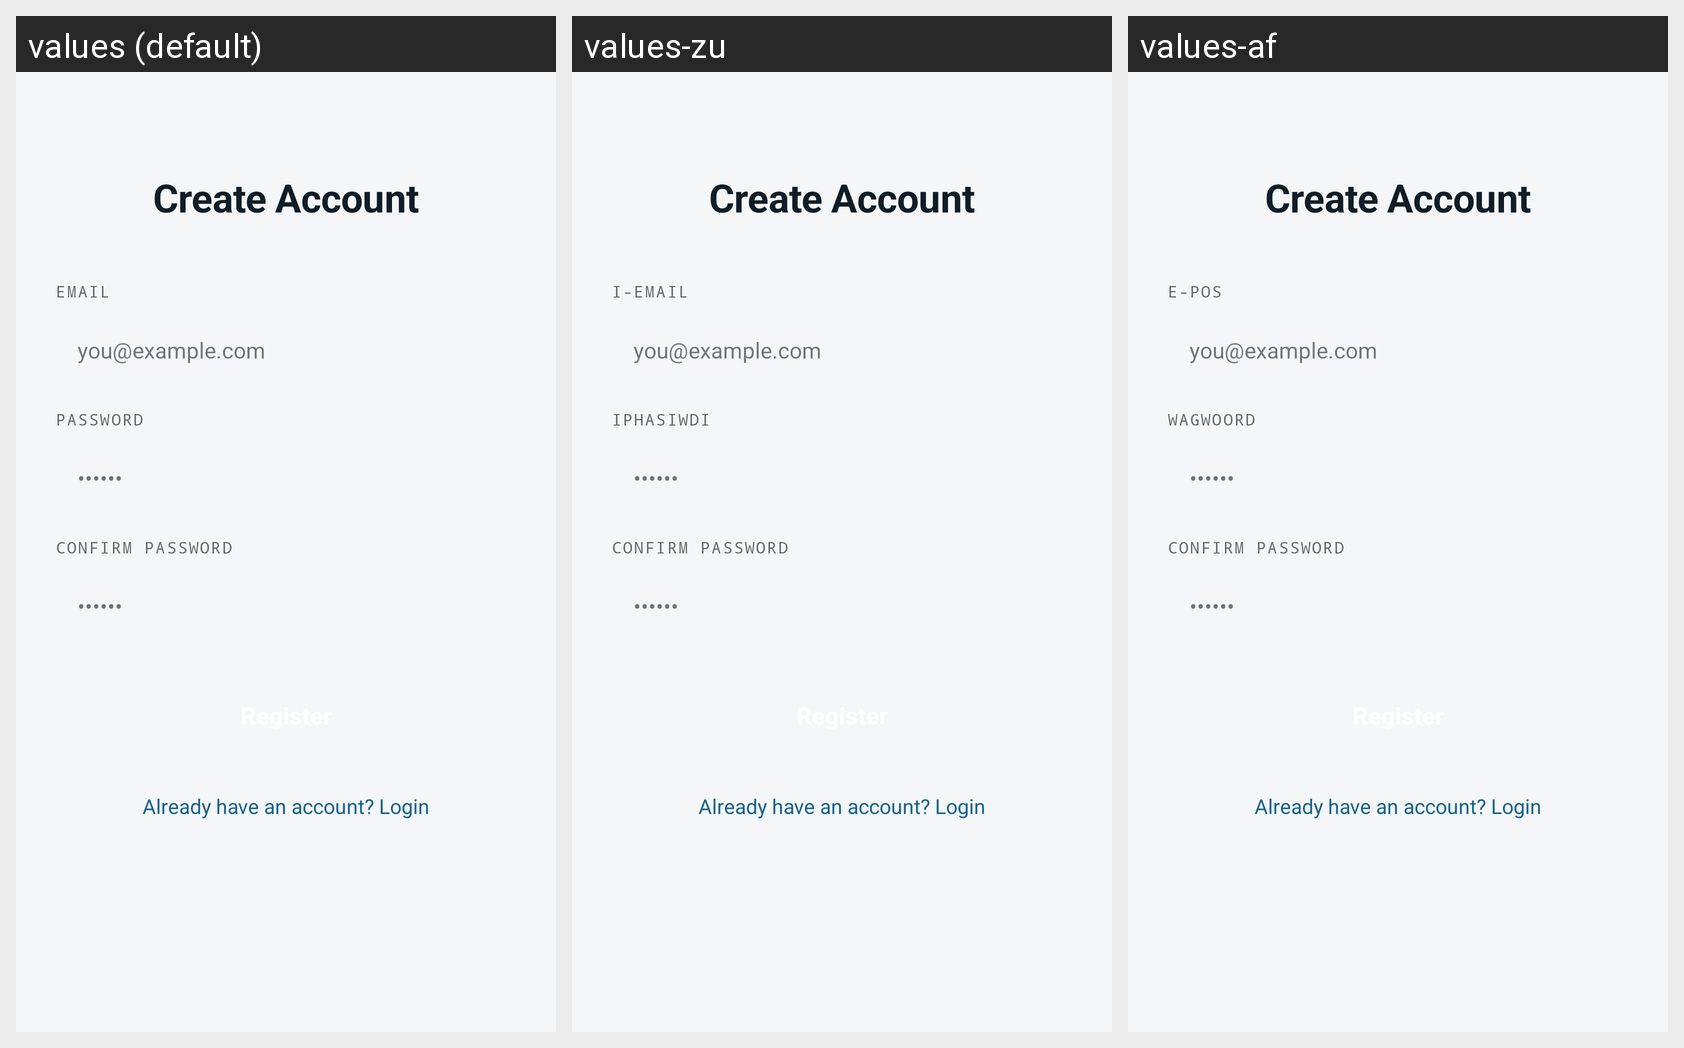

Strings drawn on this Android screen and how each of the app's shown locales translates them:
Android screen res/layout/activity_register.xml rendered under 3 locales, left to right: values (default), values-zu, values-af. Device: Nexus 5 (rendered at 1080×1920; each locale shown at half size, 540×960, under a caption strip naming it); theme Theme.Atmospheric.
Strings drawn on this screen, with the default value and each locale's value (text and hints the layout hard-codes, and strings that could not be matched under every locale, appear in the picture but are not listed):

register_title
  values: Create Account
  values-zu: Create Account  [not translated; the default value is used]
  values-af: Create Account  [not translated; the default value is used]

label_email
  values: EMAIL
  values-zu: I-EMAIL
  values-af: E-POS

hint_email
  values: you@example.com
  values-zu: you@example.com  [not translated; the default value is used]
  values-af: you@example.com  [not translated; the default value is used]

label_password
  values: PASSWORD
  values-zu: IPHASIWDI
  values-af: WAGWOORD

hint_password
  values: ••••••
  values-zu: ••••••  [not translated; the default value is used]
  values-af: ••••••  [not translated; the default value is used]

label_confirm_password
  values: CONFIRM PASSWORD
  values-zu: CONFIRM PASSWORD  [not translated; the default value is used]
  values-af: CONFIRM PASSWORD  [not translated; the default value is used]

register_back_to_login
  values: Already have an account? Login
  values-zu: Already have an account? Login  [not translated; the default value is used]
  values-af: Already have an account? Login  [not translated; the default value is used]
